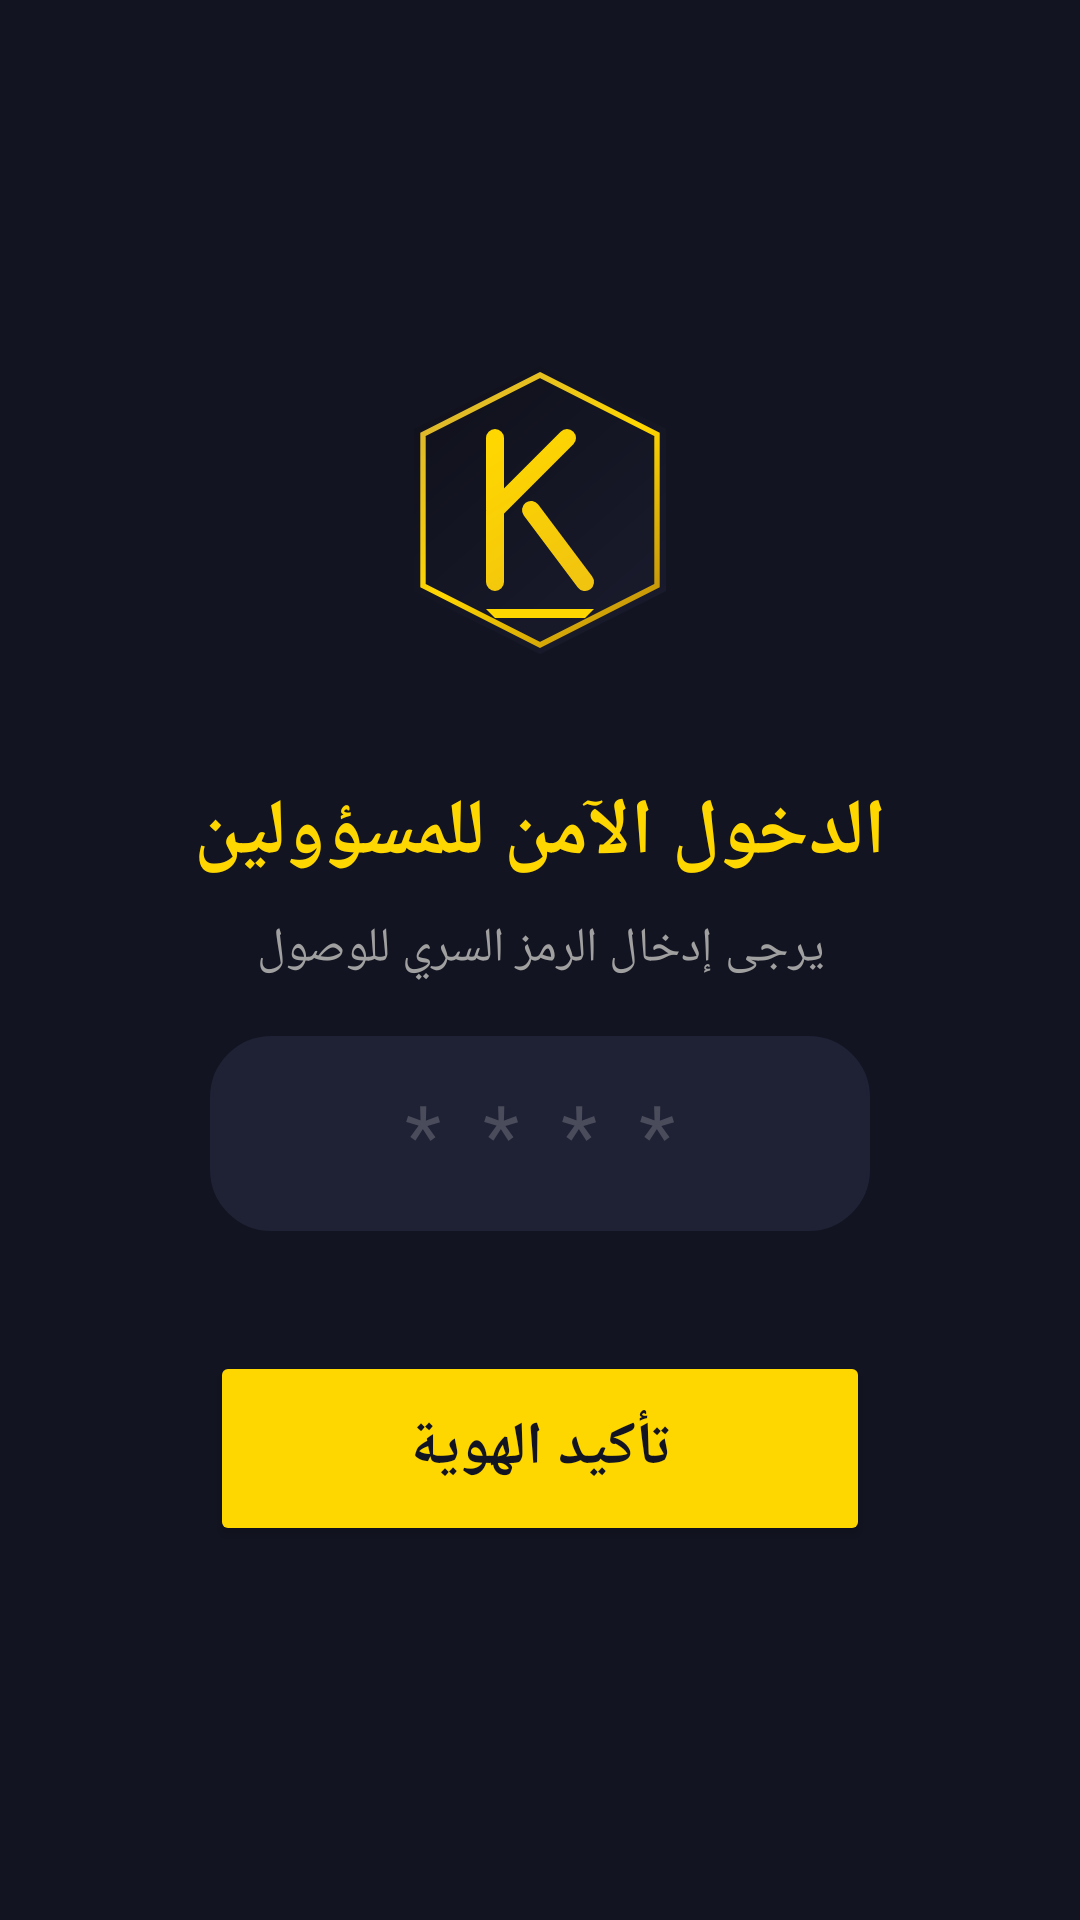

Android layout source for this screen:
<!-- AndroidManifest.xml: application theme Theme.ELKKETA -->
<!-- res/layout/activity_admin_gate.xml -->
<?xml version="1.0" encoding="utf-8"?>
<androidx.constraintlayout.widget.ConstraintLayout xmlns:android="http://schemas.android.com/apk/res/android"
    xmlns:app="http://schemas.android.com/apk/res-auto"
    android:layout_width="match_parent"
    android:layout_height="match_parent"
    android:background="#121421"
    android:padding="30dp">

    <ImageView
        android:id="@+id/ivLock"
        android:layout_width="120dp"
        android:layout_height="120dp"
        android:layout_marginTop="80dp"
        android:src="@drawable/ic_app_logo_main"
        app:layout_constraintEnd_toEndOf="parent"
        app:layout_constraintStart_toStartOf="parent"
        app:layout_constraintTop_toTopOf="parent" />

    <TextView
        android:id="@+id/tvAdminTitle"
        android:layout_width="wrap_content"
        android:layout_height="wrap_content"
        android:layout_marginTop="30dp"
        android:text="الدخول الآمن للمسؤولين"
        android:textColor="#FFD700"
        android:textSize="26sp"
        android:textStyle="bold"
        app:layout_constraintEnd_toEndOf="parent"
        app:layout_constraintStart_toStartOf="parent"
        app:layout_constraintTop_toBottomOf="@id/ivLock" />

    <TextView
        android:layout_width="wrap_content"
        android:layout_height="wrap_content"
        android:layout_marginTop="10dp"
        android:text="يرجى إدخال الرمز السري للوصول"
        android:textColor="#A0A0A0"
        android:textSize="16sp"
        app:layout_constraintEnd_toEndOf="parent"
        app:layout_constraintStart_toStartOf="parent"
        app:layout_constraintTop_toBottomOf="@id/tvAdminTitle" />

    <EditText
        android:id="@+id/etAdminPass"
        android:layout_width="match_parent"
        android:layout_height="65dp"
        android:layout_marginTop="50dp"
        android:background="@drawable/bg_edittext_rounded"
        android:backgroundTint="#1F2235"
        android:gravity="center"
        android:hint="****"
        android:inputType="numberPassword"
        android:textColor="#FFD700"
        android:textColorHint="#4A4C5B"
        android:textSize="28sp"
        android:letterSpacing="0.5"
        app:layout_constraintTop_toBottomOf="@id/tvAdminTitle"
        android:layout_marginHorizontal="40dp"/>

    <Button
        android:id="@+id/btnVerifyAdmin"
        android:layout_width="match_parent"
        android:layout_height="65dp"
        android:layout_marginTop="40dp"
        android:backgroundTint="#FFD700"
        android:text="تأكيد الهوية"
        android:textColor="#121421"
        android:textSize="20sp"
        android:textStyle="bold"
        app:layout_constraintTop_toBottomOf="@id/etAdminPass"
        android:layout_marginHorizontal="40dp"
        app:cornerRadius="20dp" />

</androidx.constraintlayout.widget.ConstraintLayout>
<!-- resources referenced by this layout -->
<resources>
  <!-- drawable bg_edittext_rounded (drawable) -->
  <?xml version="1.0" encoding="utf-8"?>
  <shape xmlns:android="http://schemas.android.com/apk/res/android">
      <solid android:color="#F8F9FA" />
      <corners android:radius="20dp" />
      <stroke android:width="1dp" android:color="#EEEEEE" />
  </shape>
  <!-- drawable ic_app_logo_main: vector/xml drawable (drawable, 2177 chars, omitted) -->
  <style name="Theme.ELKKETA" parent="Base.Theme.ELKKETA" />
  <style name="Base.Theme.ELKKETA" parent="Theme.Material3.DayNight.NoActionBar">
          
          
      </style>
</resources>
